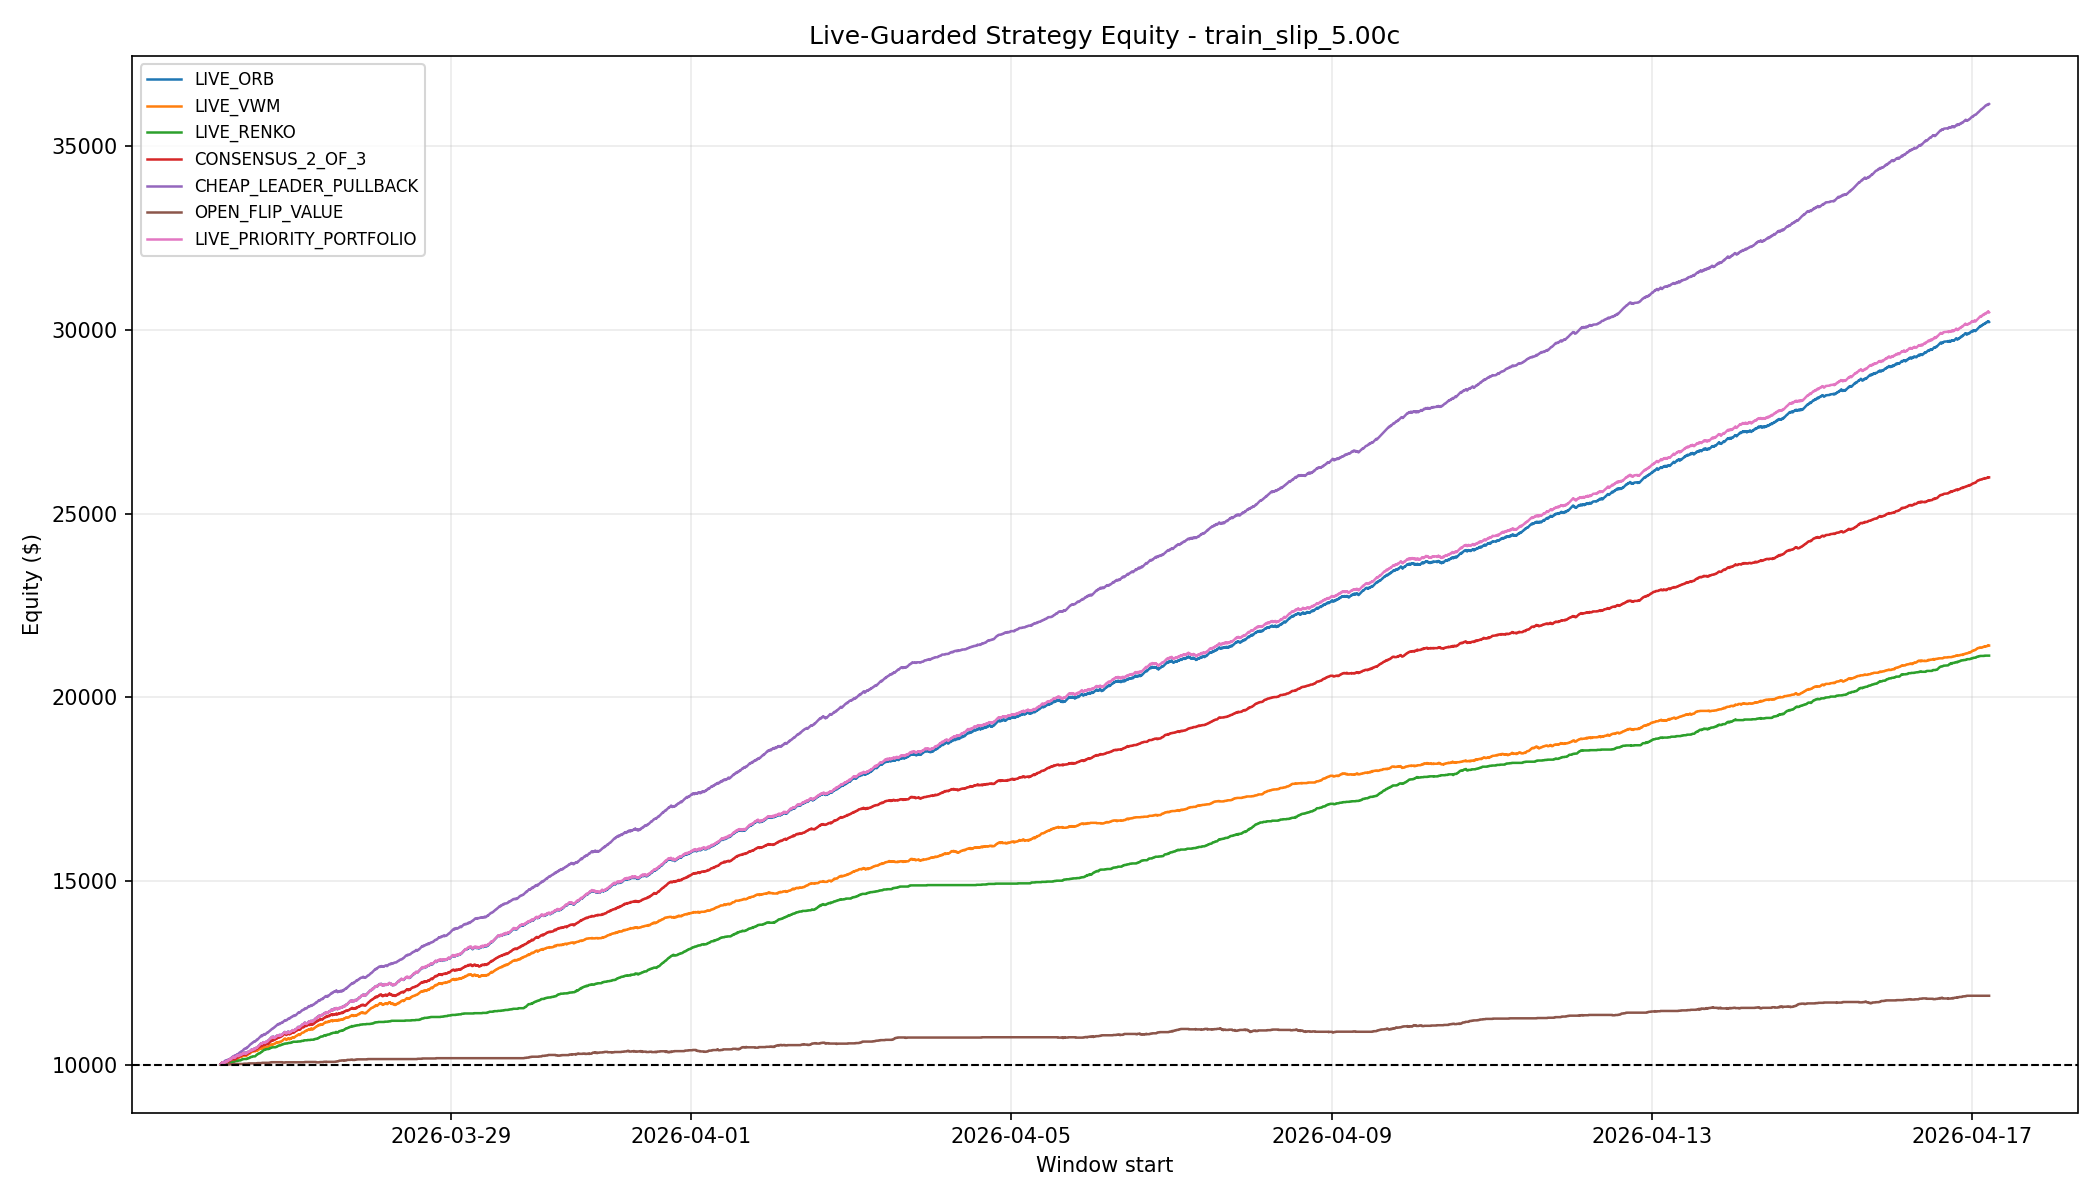

Values plotted in this chart, from the file beside it:
window_start, LIVE_ORB, LIVE_VWM, LIVE_RENKO, CONSENSUS_2_OF_3, CHEAP_LEADER_PULLBACK, OPEN_FLIP_VALUE, LIVE_PRIORITY_PORTFOLIO
2026-03-26 03:05:00+00:00, 10008, 10008, 10000, 10008, 10008, 10000, 10008
2026-03-26 03:10:00+00:00, 10016, 10016, 10000, 10016, 10016, 10000, 10016
2026-03-26 03:15:00+00:00, 10024, 10024, 10000, 10024, 10024, 10000, 10024
2026-03-26 03:20:00+00:00, 10032, 10032, 10008, 10032, 10032, 10000, 10032
2026-03-26 03:25:00+00:00, 10040, 10040, 10016, 10040, 10040, 10000, 10040
2026-03-26 03:30:00+00:00, 10048, 10048, 10016, 10048, 10048, 10000, 10048
2026-03-26 03:35:00+00:00, 10056, 10056, 10016, 10056, 10056, 10000, 10056
2026-03-26 03:40:00+00:00, 10046, 10046, 10016, 10046, 10046, 10000, 10046
2026-03-26 03:45:00+00:00, 10054, 10054, 10016, 10054, 10054, 10000, 10054
2026-03-26 03:50:00+00:00, 10044, 10044, 10016, 10044, 10062, 10000, 10044
2026-03-26 03:55:00+00:00, 10034, 10034, 10016, 10034, 10062, 10000, 10034
2026-03-26 04:00:00+00:00, 10042, 10034, 10016, 10034, 10070, 10000, 10042
2026-03-26 04:05:00+00:00, 10032, 10024, 10016, 10024, 10070, 10000, 10032
2026-03-26 04:10:00+00:00, 10040, 10032, 10016, 10032, 10078, 10000, 10040
2026-03-26 04:15:00+00:00, 10048, 10040, 10016, 10040, 10086, 10000, 10048
2026-03-26 04:20:00+00:00, 10056, 10048, 10016, 10048, 10094, 10000, 10056
2026-03-26 04:25:00+00:00, 10064, 10056, 10016, 10056, 10102, 10000, 10064
2026-03-26 04:30:00+00:00, 10072, 10064, 10016, 10064, 10110, 10000, 10072
2026-03-26 04:35:00+00:00, 10080, 10072, 10016, 10072, 10110, 10000, 10080
2026-03-26 04:40:00+00:00, 10070, 10062, 10016, 10062, 10110, 10000, 10070
2026-03-26 04:45:00+00:00, 10078, 10062, 10016, 10062, 10110, 10000, 10078
2026-03-26 04:50:00+00:00, 10086, 10070, 10016, 10070, 10118, 10000, 10086
2026-03-26 04:55:00+00:00, 10076, 10060, 10016, 10060, 10108, 10000, 10076
2026-03-26 05:00:00+00:00, 10084, 10068, 10016, 10068, 10116, 10000, 10084
2026-03-26 05:05:00+00:00, 10092, 10068, 10024, 10076, 10124, 10000, 10092
2026-03-26 05:10:00+00:00, 10100, 10076, 10024, 10084, 10132, 10000, 10100
2026-03-26 05:15:00+00:00, 10108, 10084, 10024, 10092, 10132, 10000, 10108
2026-03-26 05:20:00+00:00, 10116, 10084, 10024, 10092, 10132, 10000, 10116
2026-03-26 05:25:00+00:00, 10124, 10084, 10024, 10092, 10132, 10000, 10124
2026-03-26 05:30:00+00:00, 10114, 10074, 10024, 10082, 10122, 10000, 10114
2026-03-26 05:35:00+00:00, 10122, 10082, 10024, 10090, 10130, 10000, 10122
2026-03-26 05:40:00+00:00, 10130, 10082, 10032, 10098, 10138, 10008, 10130
2026-03-26 05:45:00+00:00, 10138, 10090, 10040, 10106, 10146, 10008, 10138
2026-03-26 05:50:00+00:00, 10146, 10090, 10048, 10114, 10154, 10008, 10146
2026-03-26 05:55:00+00:00, 10154, 10098, 10048, 10122, 10154, 10008, 10154
2026-03-26 06:00:00+00:00, 10144, 10098, 10048, 10122, 10154, 10008, 10144
2026-03-26 06:05:00+00:00, 10152, 10106, 10056, 10130, 10162, 10008, 10152
2026-03-26 06:10:00+00:00, 10142, 10096, 10056, 10120, 10170, 10008, 10142
2026-03-26 06:15:00+00:00, 10150, 10104, 10056, 10128, 10178, 10008, 10150
2026-03-26 06:20:00+00:00, 10158, 10112, 10064, 10136, 10186, 10008, 10158
2026-03-26 06:25:00+00:00, 10166, 10120, 10072, 10144, 10194, 10008, 10166
2026-03-26 06:30:00+00:00, 10174, 10120, 10072, 10144, 10202, 10008, 10174
2026-03-26 06:35:00+00:00, 10182, 10120, 10072, 10144, 10202, 10008, 10182
2026-03-26 06:40:00+00:00, 10190, 10128, 10072, 10152, 10210, 10008, 10190
2026-03-26 06:45:00+00:00, 10198, 10128, 10072, 10152, 10218, 10008, 10198
2026-03-26 06:50:00+00:00, 10206, 10136, 10072, 10160, 10218, 10008, 10206
2026-03-26 06:55:00+00:00, 10214, 10136, 10072, 10160, 10226, 10008, 10214
2026-03-26 07:00:00+00:00, 10204, 10136, 10080, 10160, 10234, 10016, 10204
2026-03-26 07:05:00+00:00, 10194, 10126, 10080, 10150, 10224, 10016, 10194
2026-03-26 07:10:00+00:00, 10184, 10116, 10080, 10140, 10224, 10016, 10184
2026-03-26 07:15:00+00:00, 10192, 10116, 10080, 10140, 10232, 10016, 10192
2026-03-26 07:20:00+00:00, 10200, 10124, 10088, 10148, 10240, 10016, 10200
2026-03-26 07:25:00+00:00, 10208, 10132, 10096, 10156, 10248, 10016, 10208
2026-03-26 07:30:00+00:00, 10198, 10122, 10096, 10146, 10238, 10016, 10198
2026-03-26 07:35:00+00:00, 10206, 10130, 10096, 10154, 10246, 10016, 10206
2026-03-26 07:40:00+00:00, 10214, 10138, 10096, 10162, 10254, 10016, 10214
2026-03-26 07:45:00+00:00, 10222, 10146, 10096, 10170, 10254, 10016, 10222
2026-03-26 07:50:00+00:00, 10230, 10154, 10096, 10178, 10262, 10016, 10230
2026-03-26 07:55:00+00:00, 10238, 10162, 10096, 10186, 10270, 10016, 10238
2026-03-26 08:00:00+00:00, 10246, 10162, 10096, 10186, 10278, 10016, 10246
... 6,214 more rows
